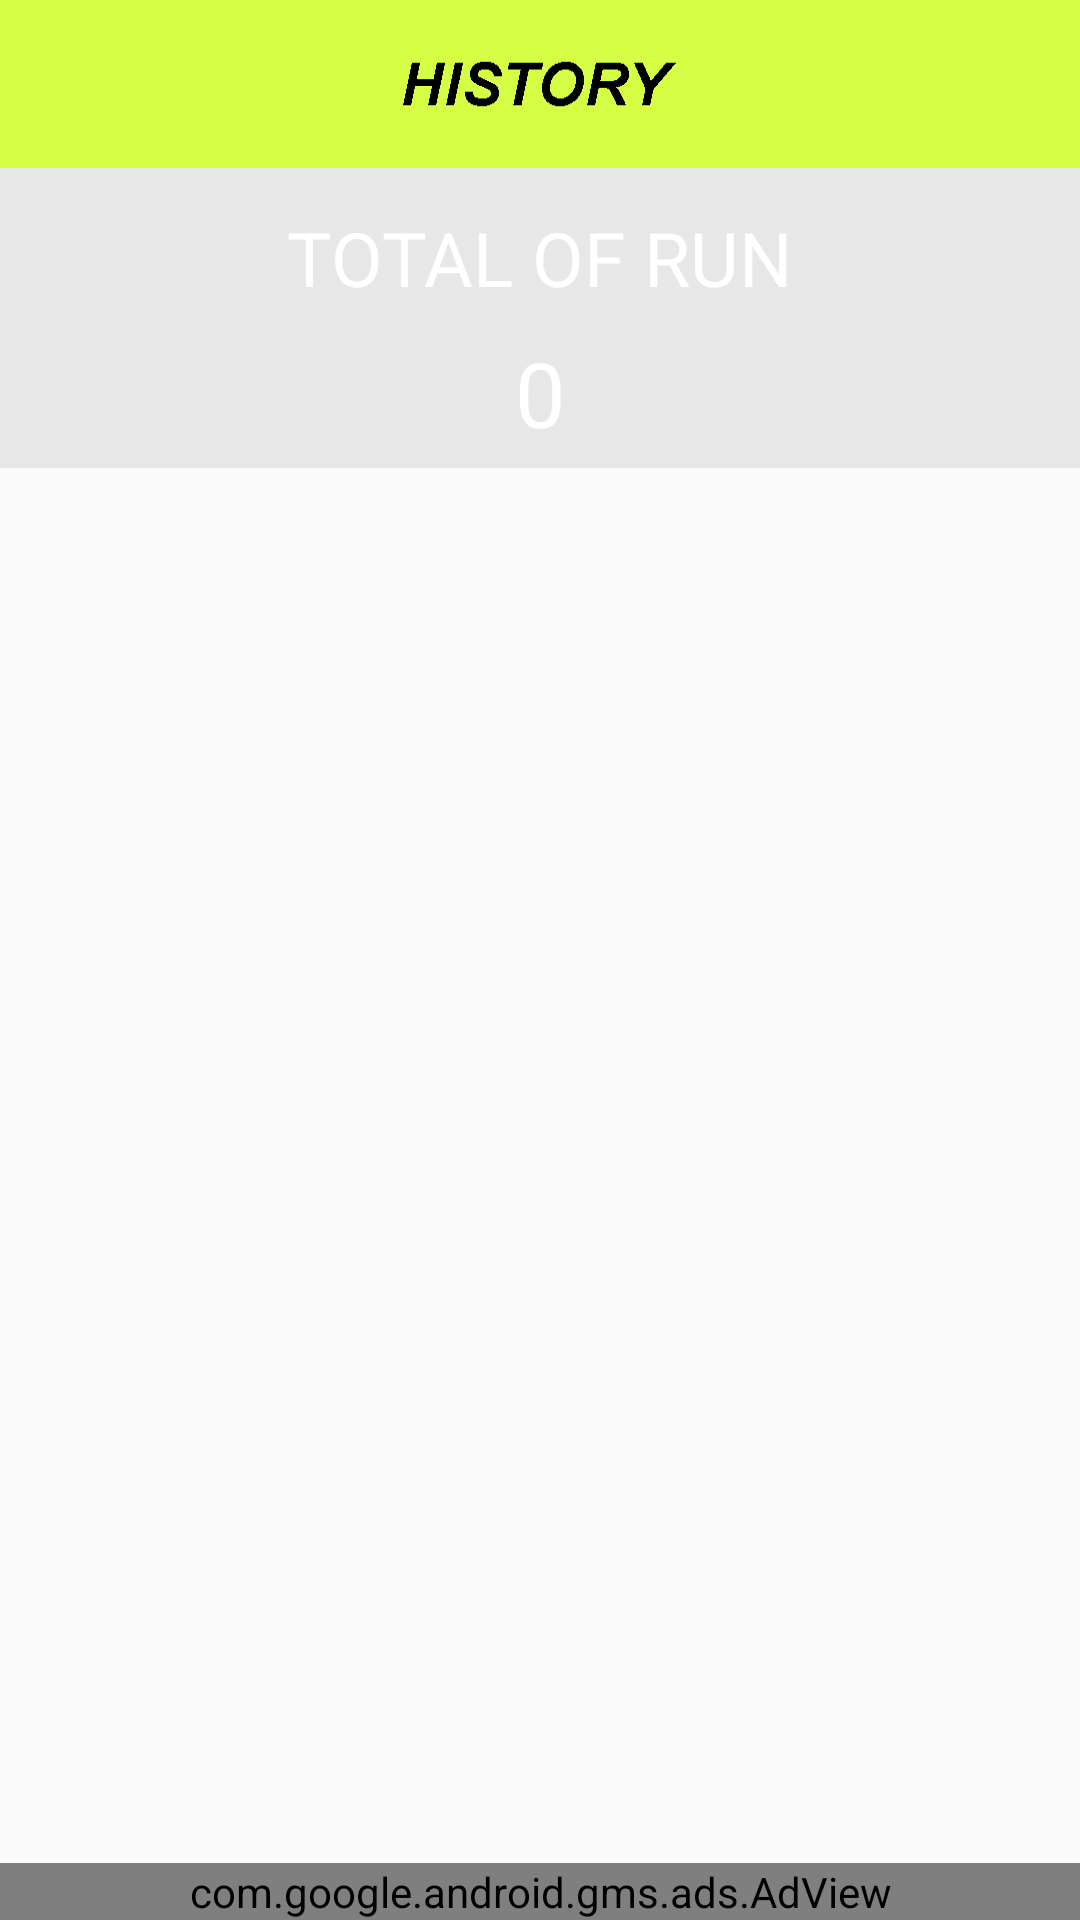

Android layout source for this screen:
<!-- AndroidManifest.xml: application theme AppTheme -->
<!-- res/layout/history_layout.xml -->
<?xml version="1.0" encoding="utf-8"?>
<RelativeLayout xmlns:android="http://schemas.android.com/apk/res/android"
    xmlns:ads="http://schemas.android.com/apk/res-auto"
    android:layout_width="match_parent"
    android:layout_height="match_parent">

<LinearLayout xmlns:android="http://schemas.android.com/apk/res/android"
    android:orientation="vertical" android:layout_width="match_parent"
    android:layout_height="match_parent">

    <android.support.v7.widget.Toolbar
        android:id="@+id/toolbar"
        android:layout_width="match_parent"
        android:layout_height="?attr/actionBarSize"
        android:background="@drawable/history_toolbar"


        />
    <RelativeLayout
        android:layout_width="match_parent"
        android:layout_height="match_parent">
        <ImageView
            android:scaleType="centerCrop"
            android:id="@+id/background"
            android:layout_width="match_parent"
            android:layout_height="match_parent" />


        <RelativeLayout
            android:id="@+id/card_view"
            android:background="@drawable/top_histoy_back"
            android:layout_width="match_parent"
            android:elevation="2dp"
            android:layout_height="100dp">
            <LinearLayout
                android:orientation="vertical"
                android:layout_centerHorizontal="true"
                android:layout_centerVertical="true"
                android:layout_width="match_parent"
                android:layout_height="wrap_content">
         <TextView
             android:id="@+id/title_run"
             android:layout_width="match_parent"
             android:layout_height="wrap_content"
             android:padding="8dp"
             android:text="TOTAL OF RUN"
             android:gravity="center"
             android:textSize="25dp"
             android:textColor="#ffffff"/>
            <TextView
                android:id="@+id/total_run"
                android:layout_width="match_parent"
                android:layout_height="wrap_content"
                android:textSize="30dp"
                android:text="0"
                android:gravity="center"
                android:textColor="#ffffff"
 />
            </LinearLayout>
        </RelativeLayout>

    <FrameLayout
        android:layout_below="@+id/card_view"
        android:layout_width="match_parent"
        android:layout_height="match_parent"
        android:layout_gravity="center_horizontal">
        <android.support.v7.widget.RecyclerView
            android:id="@+id/my_recycler_view"
            android:scrollbars="vertical"
            android:layout_width="match_parent"
            android:layout_height="match_parent"

            />

    </FrameLayout>

    </RelativeLayout>
</LinearLayout>

    <com.google.android.gms.ads.AdView
        android:id="@+id/adView"
        android:layout_width="match_parent"
        android:layout_height="wrap_content"
        android:layout_centerHorizontal="true"
        android:layout_alignParentBottom="true"
        ads:adSize="BANNER"
        ads:adUnitId="@string/banner">
    </com.google.android.gms.ads.AdView>
</RelativeLayout>
<!-- resources referenced by this layout -->
<resources>
  <!-- drawable history_toolbar: png bitmap (drawable, 2588 bytes) -->
  <!-- drawable top_histoy_back: png bitmap (drawable, 3048 bytes) -->
  <string name="banner">ca-app-pub-6801991288885228/8239942792</string>
  <style name="AppTheme" parent="Theme.AppCompat.Light.DarkActionBar">
          
      </style>
</resources>
